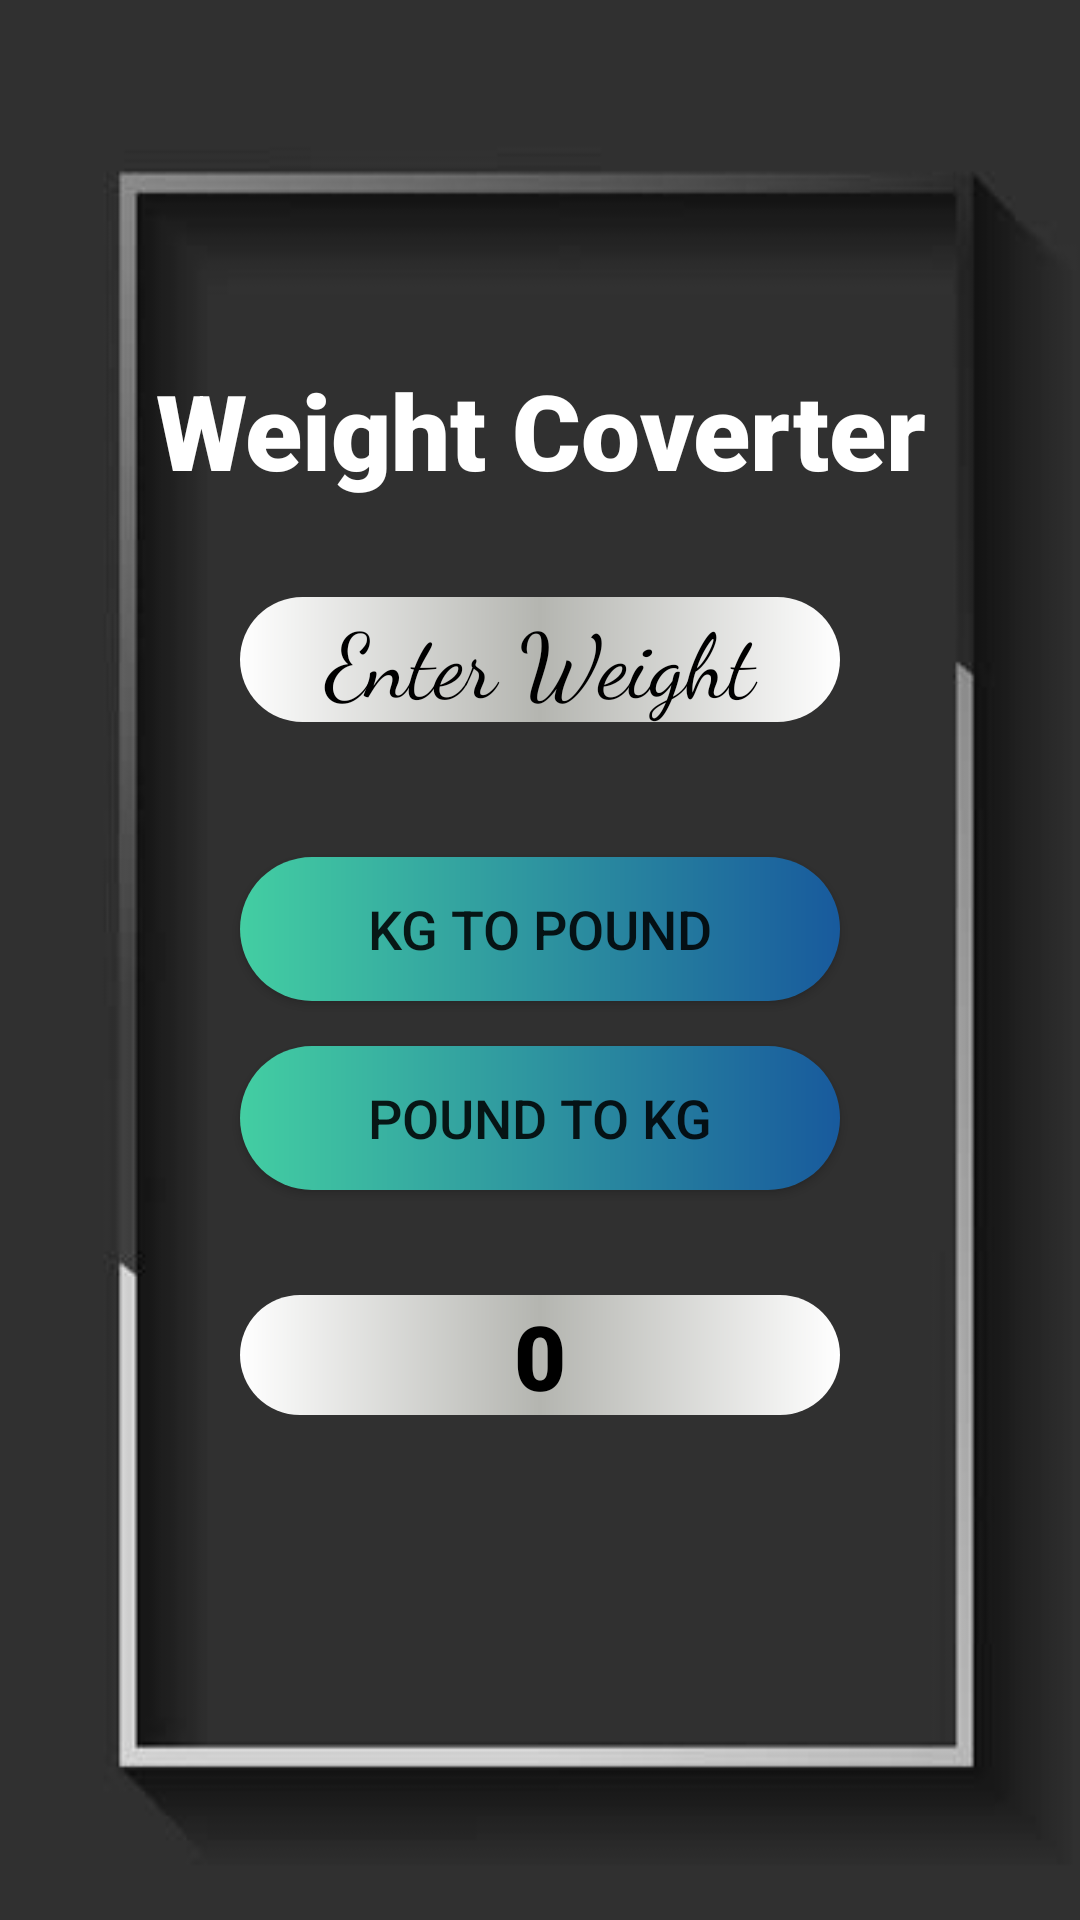

Android layout source for this screen:
<!-- AndroidManifest.xml: application theme Theme.CONVERTER -->
<!-- res/layout/activity_weight_converter.xml -->
<?xml version="1.0" encoding="utf-8"?>
<LinearLayout xmlns:android="http://schemas.android.com/apk/res/android"
    xmlns:app="http://schemas.android.com/apk/res-auto"
    xmlns:tools="http://schemas.android.com/tools"
    android:layout_width="match_parent"
    android:layout_height="match_parent"
    android:background="@drawable/frame"
    android:orientation="vertical"
    tools:context=".MainActivity">


    <TextView
        android:id="@+id/textView"
        android:layout_width="match_parent"
        android:layout_height="49dp"
        android:layout_marginTop="120dp"
        android:fontFamily="sans-serif-black"
        android:text="Weight Coverter"
        android:textAlignment="center"
        android:textColor="#ffffff"
        android:textSize="35dp" />

    <EditText
        android:id="@+id/et1"
        android:layout_width="match_parent"
        android:layout_height="wrap_content"
        android:layout_marginHorizontal="80dp"
        android:layout_marginVertical="30dp"
        android:hint="Enter Weight"
        android:inputType="numberDecimal"
        android:textAlignment="center"
        android:textColor="#000000"
        android:textColorHint="#000000"
        android:fontFamily="cursive"
        android:background="@drawable/gradient"
        android:textSize="30dp" />

    <Button
        android:id="@+id/b1"
        android:layout_width="200dp"
        android:layout_height="wrap_content"
        android:layout_marginTop="15dp"
        android:layout_gravity="center"
        android:background="@drawable/round_border"
        android:text="KG to Pound"
        android:textSize="18dp" />

    <Button
        android:id="@+id/b2"
        android:layout_width="200dp"
        android:layout_height="wrap_content"
        android:layout_marginTop="15dp"
        android:layout_gravity="center"
        android:background="@drawable/round_border"
        android:text="Pound to KG"
        android:textSize="18dp" />

    <TextView
        android:id="@+id/result"
        android:layout_width="match_parent"
        android:layout_height="40dp"
        android:layout_marginHorizontal="80dp"
        android:layout_marginVertical="35dp"
        android:text="0"
        android:textAlignment="center"
        android:textColor="#000000"
        android:fontFamily="sans-serif-black"
        android:background="@drawable/gradient"
        android:textSize="30dp" />
</LinearLayout>
<!-- resources referenced by this layout -->
<resources>
  <!-- drawable frame: jpg bitmap (drawable, 9438 bytes) -->
  <!-- drawable gradient (drawable) -->
  <?xml version="1.0" encoding="utf-8"?>
  <shape
      android:shape = "rectangle"
      xmlns:android = "http://schemas.android.com/apk/res/android" >
  
      <gradient
          android:startColor = "#ffffff"
          android:centerColor = "#b4b5b0"
          android:endColor = "#ffffff"
          android:angle = "0"
          android:type = "linear" />
  
      <corners android:radius="25dp" />
  </shape>
  <!-- drawable round_border (drawable) -->
  <?xml version="1.0" encoding="utf-8"?>
  <shape xmlns:android="http://schemas.android.com/apk/res/android"
      android:shape="rectangle">
  
      <gradient android:startColor="#43cea2"
          android:endColor="#185a9d"
          android:angle="0"/>
      <corners android:radius="25dp" />
  
  </shape>
  <style name="Theme.CONVERTER" parent="Theme.MaterialComponents.DayNight.DarkActionBar">
          
          <item name="colorPrimary">#03d3fc</item>
          <item name="colorPrimaryVariant">#03d3fc</item>
          <item name="colorOnPrimary">@color/white</item>
          
          <item name="colorSecondary">@color/teal_200</item>
          <item name="colorSecondaryVariant">@color/teal_700</item>
          <item name="colorOnSecondary">@color/black</item>
          
          <item name="android:statusBarColor" tools:targetApi="l">?attr/colorPrimaryVariant</item>
          
      </style>
  <color name="white">#FFFFFFFF</color>
  <color name="teal_200">#FF03DAC5</color>
  <color name="teal_700">#FF018786</color>
  <color name="black">#FF000000</color>
</resources>
